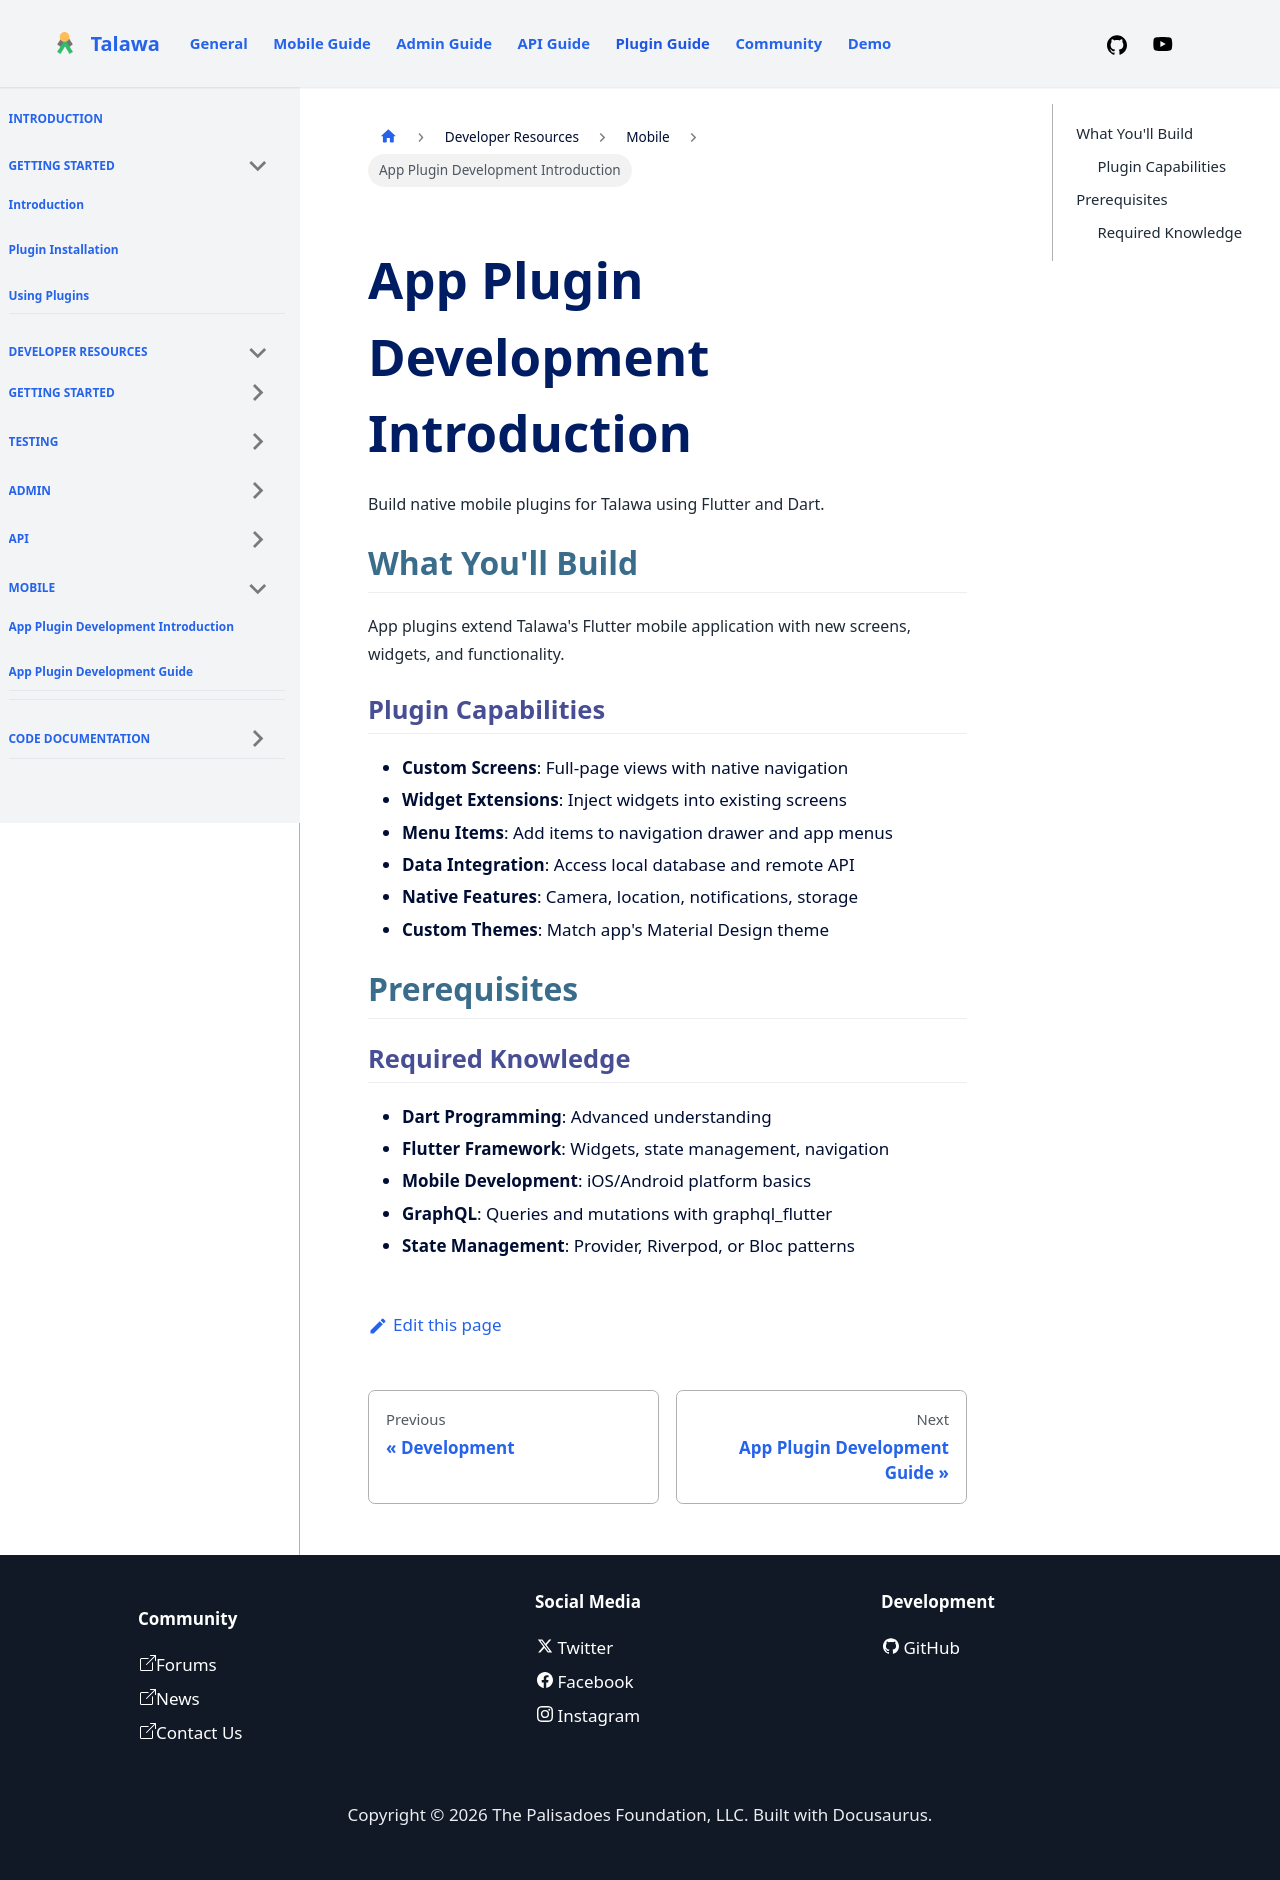

repository: PalisadoesFoundation/talawa-plugin · page: docs/developer-resources/app/introduction/index.html · generator: docusaurus

---
id: app-introduction
title: App Plugin Development Introduction
slug: /developer-resources/app/introduction
sidebar_position: 1
---

# App Plugin Development Introduction

Build native mobile plugins for Talawa using Flutter and Dart.

## What You'll Build

App plugins extend Talawa's Flutter mobile application with new screens, widgets, and functionality.

### Plugin Capabilities

- **Custom Screens**: Full-page views with native navigation
- **Widget Extensions**: Inject widgets into existing screens
- **Menu Items**: Add items to navigation drawer and app menus
- **Data Integration**: Access local database and remote API
- **Native Features**: Camera, location, notifications, storage
- **Custom Themes**: Match app's Material Design theme

## Prerequisites

### Required Knowledge

- **Dart Programming**: Advanced understanding
- **Flutter Framework**: Widgets, state management, navigation
- **Mobile Development**: iOS/Android platform basics
- **GraphQL**: Queries and mutations with graphql_flutter
- **State Management**: Provider, Riverpod, or Bloc patterns
